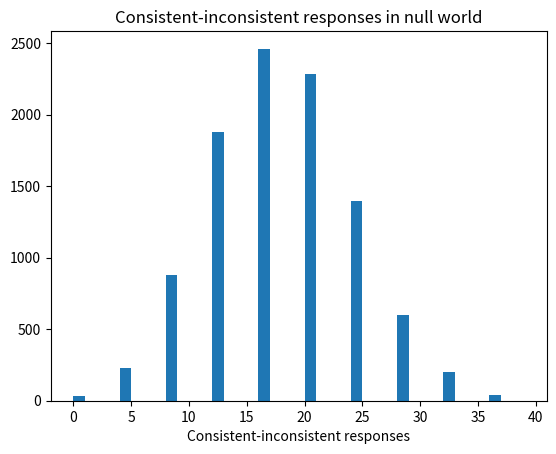

Here is the Python script that generated this plot:
import numpy as np
import matplotlib.pyplot as plt

rnd = np.random.default_rng()

# Constitute the set of 52 beer drinkers, and the set of 26 non-drinkers,
# where 1 represents beer drinker, and 0 represents non-drinker.
drink = np.repeat([1, 0], [52, 26])
# Show the result
drink

# The same set of individuals classified by whether they favor or
# don't favor the sale of beer, where 1 represents those who favor
# local beer sale, and 0 represents those who do not.
sale = np.repeat([1, 0], [65, 13])
# Show the result
sale

# Number of repeats.
n_trials = 10_000

# Array to store the results of each trial.
results = np.zeros(n_trials)

# Repeat the experiment 10,000 times.
for i in range(n_trials):
    # Shuffle the drink labels..
    random_drink = rnd.permuted(drink)
    # Note — random_drink is now an array like this:
    # [1, 0, 1, 1, 1, 0, 0, 1 ...]

    # Subtract the favor/don't favor set from the drink/don't drink set.
    # Consistent responses are someone who drinks favoring the sale of beer (a
    # 1 and a 1) or someone who doesn't drink opposing the sale of beer.
    # When subtracted, consistent responses *(and only consistent responses)*
    # produce a 0.
    diffs = random_drink - sale
    # Count the number of consistent responses (those equal to 0).
    consistent = np.sum(diffs == 0)
    # Count the "inconsistent" responses (those not equal to 0).
    inconsistent = np.sum(diffs != 0)
    # Find the difference.
    diff_diff = consistent - inconsistent
    # Keep track of the results of each trial.
    results[i] = diff_diff
    # End one trial, go back and repeat until all 10,000 trials are complete.
# Produce a histogram of the trial result.
plt.hist(results, bins=np.arange(0, 40))
plt.title('Consistent-inconsistent responses in null world')
plt.xlabel('Consistent-inconsistent responses')

# Count differences >= observed.
k = np.sum(results >= 24)
# Proportion.
kk = k / n_trials
# Print result.
print('Proportion null-world differences >= observed:', kk)